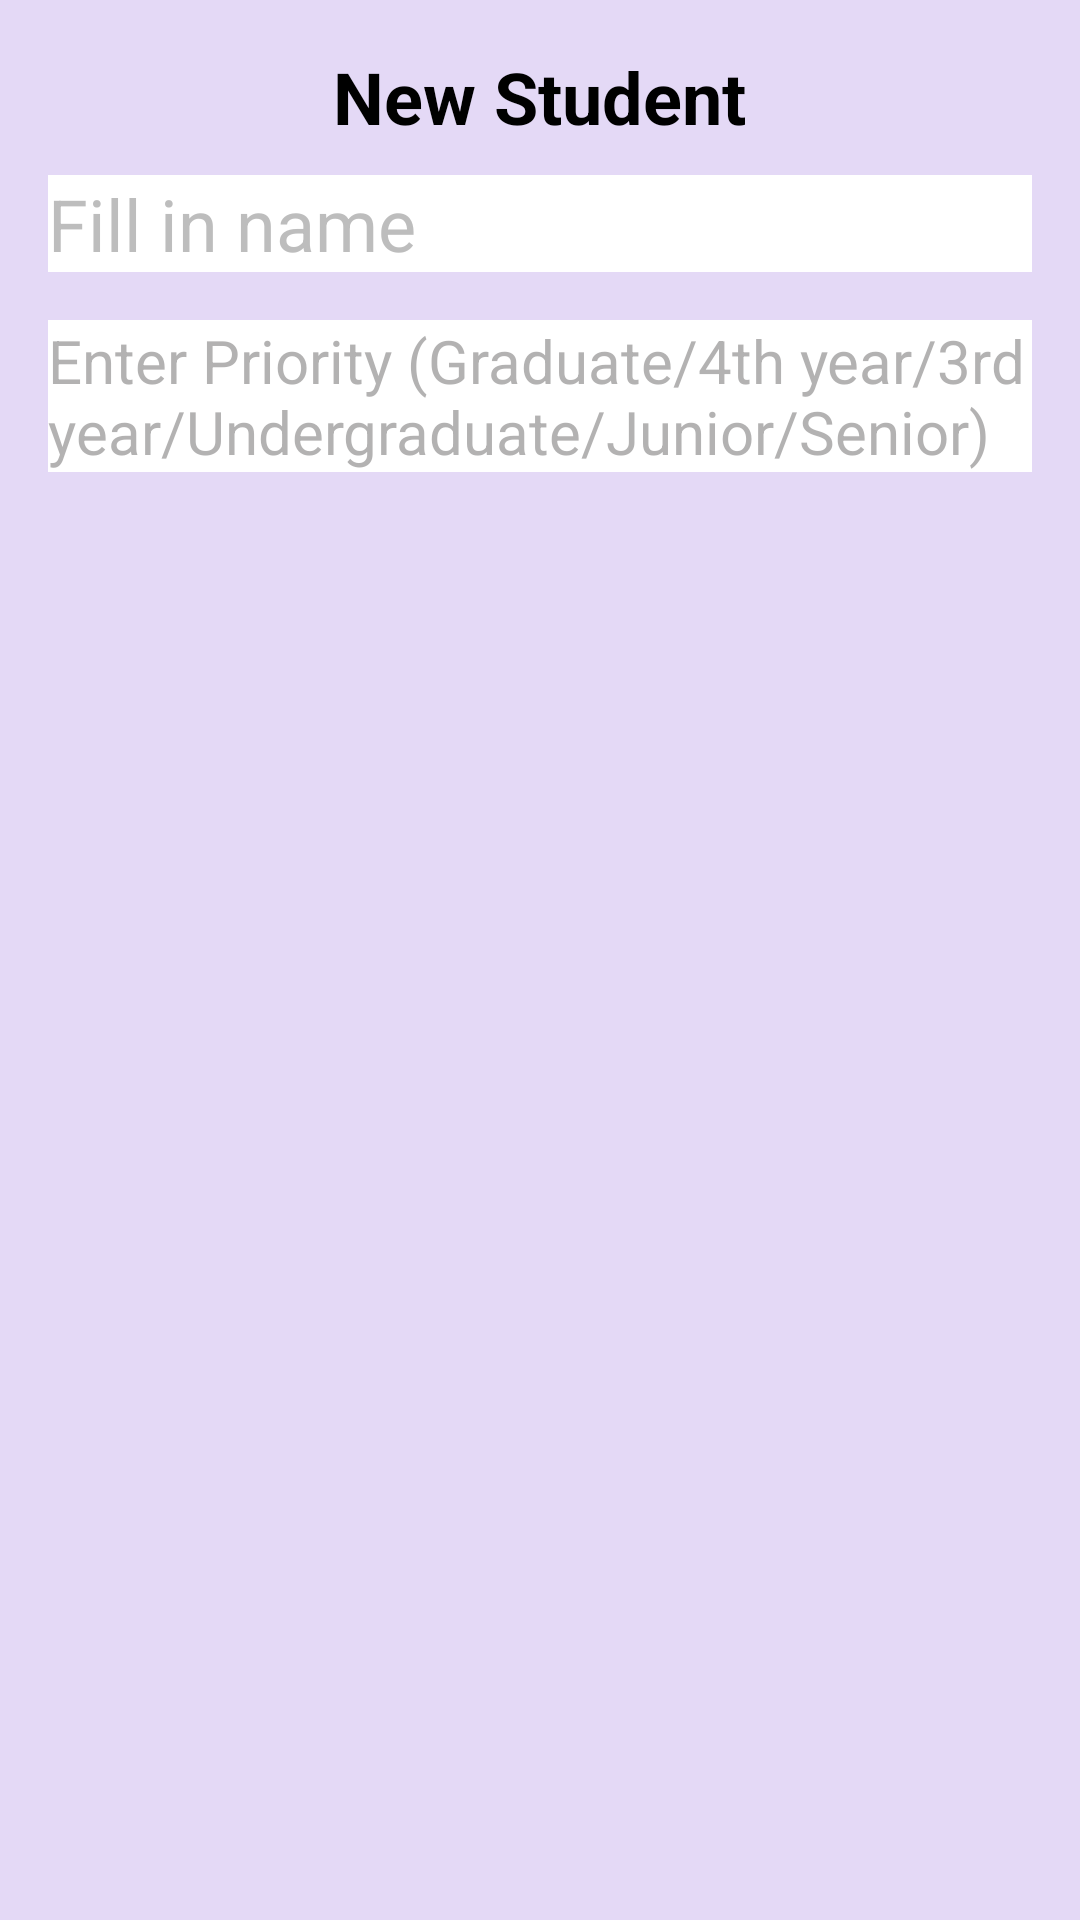

Android layout source for this screen:
<!-- AndroidManifest.xml: application theme Theme.CourseRegistrationWaitingList -->
<!-- res/layout/set_priority.xml -->
<?xml version="1.0" encoding="utf-8"?>
<LinearLayout xmlns:android="http://schemas.android.com/apk/res/android"
    android:layout_width="match_parent"
    android:layout_height="match_parent"
    android:orientation="vertical"
    android:padding="16dp"
    android:gravity="center_horizontal"
    android:background="@color/bglightpurple">

    <TextView
        android:id="@+id/dialog_title"
        android:layout_width="wrap_content"
        android:layout_height="wrap_content"
        android:layout_marginBottom="10dp"
        android:text="@string/new_student"
        android:textSize="24sp"
        android:textStyle="bold"
        android:textColor="@color/black"
        android:layout_gravity="center" />

    <EditText
        android:id="@+id/name"
        android:layout_width="match_parent"
        android:layout_height="wrap_content"
        android:background="@android:color/white"
        android:hint="@string/hint_enter_name"
        android:textColorHint="@color/hint_enter_name"
        android:textSize="24sp" />

    <EditText
        android:id="@+id/priority"
        android:layout_width="match_parent"
        android:layout_height="wrap_content"
        android:layout_marginTop="16dp"
        android:background="@android:color/white"
        android:hint="@string/hint_enter_priority"
        android:textColorHint="@color/hint_enter_priority"
        android:textSize="20sp" />

</LinearLayout>
<!-- resources referenced by this layout -->
<resources>
  <color name="bglightpurple">#E4D9F6</color>
  <color name="black">#FF000000</color>
  <color name="hint_enter_name">#89858484</color>
  <color name="hint_enter_priority">#89717070</color>
  <string name="hint_enter_name">Fill in name</string>
  <string name="hint_enter_priority">Enter Priority (Graduate/4th year/3rd year/Undergraduate/Junior/Senior)</string>
  <string name="new_student">New Student</string>
  <style name="Theme.CourseRegistrationWaitingList" parent="Base.Theme.CourseRegistrationWaitingList" />
  <style name="Base.Theme.CourseRegistrationWaitingList" parent="Theme.Material3.DayNight.NoActionBar">
          
          
      </style>
</resources>
